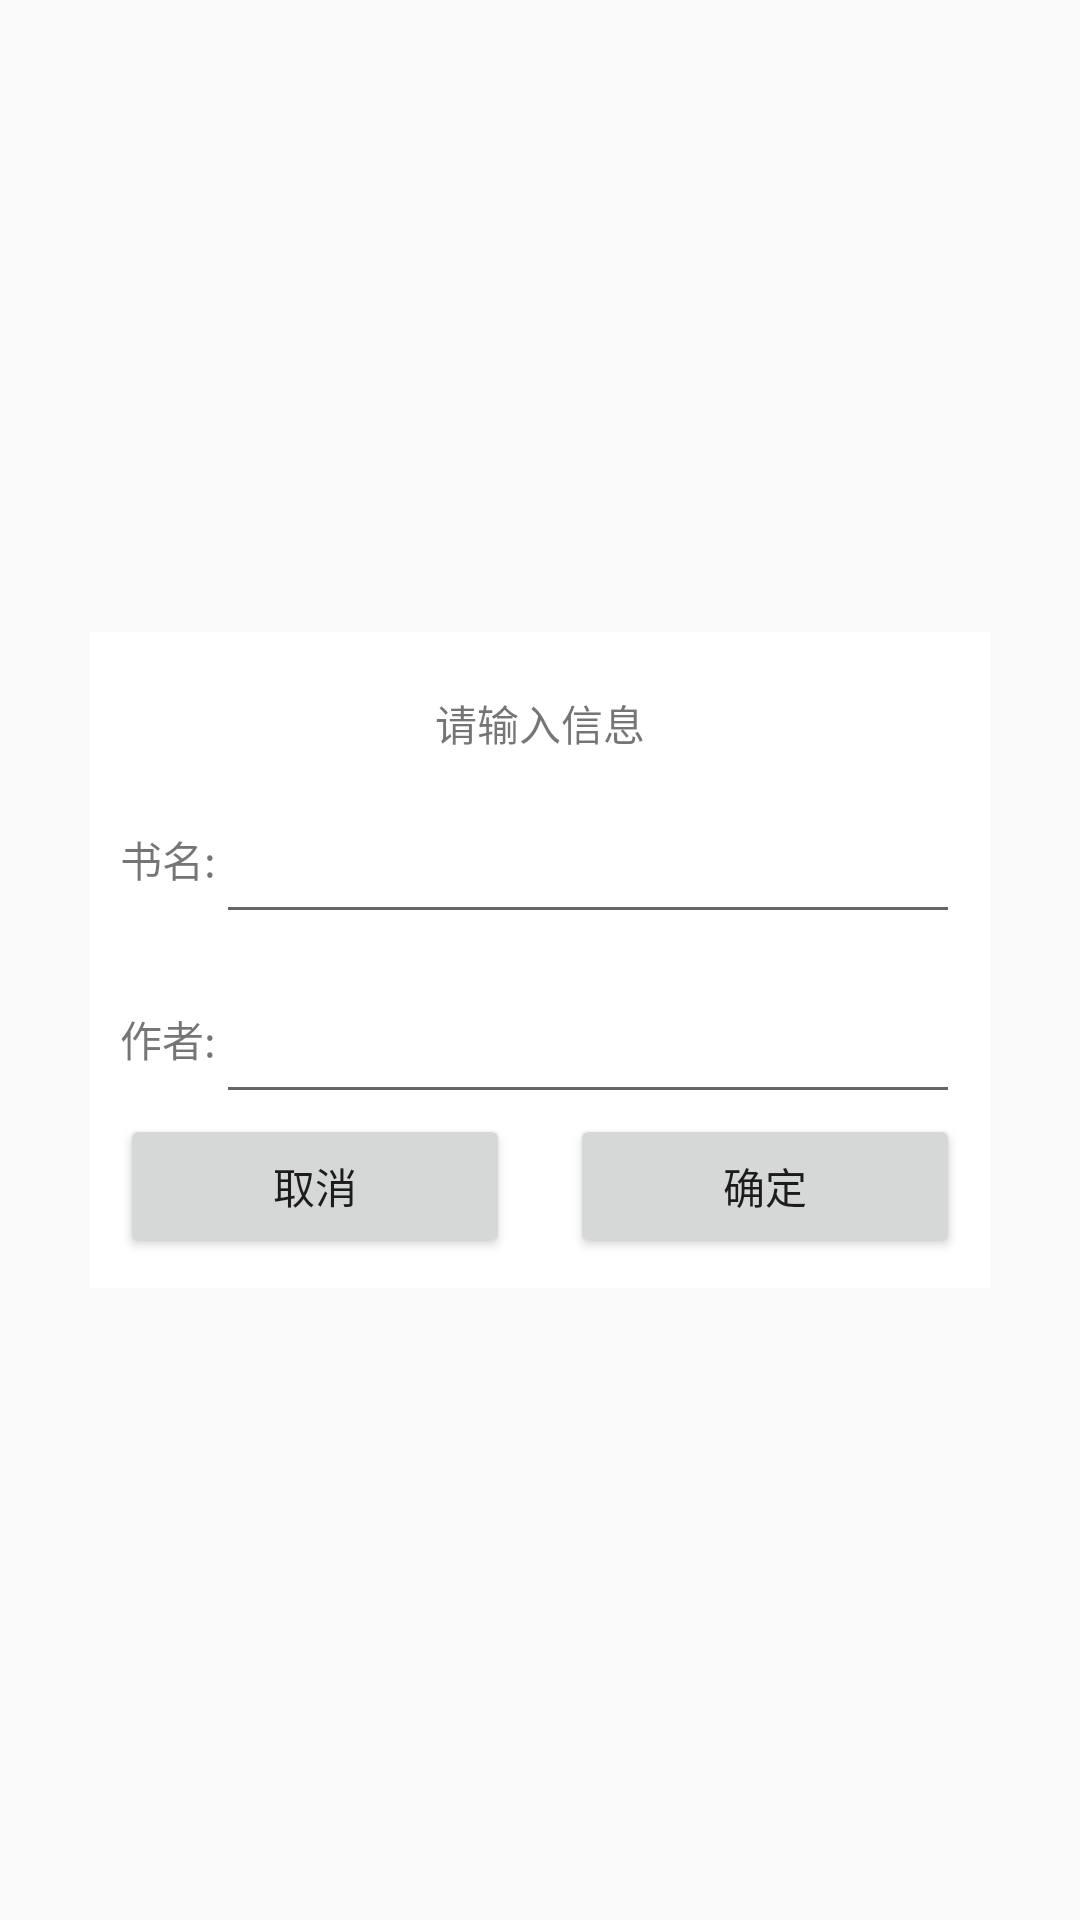

Android layout source for this screen:
<!-- AndroidManifest.xml: application theme AppTheme -->
<!-- res/layout/dialog_confirm.xml -->
<?xml version="1.0" encoding="utf-8"?>
<FrameLayout xmlns:android="http://schemas.android.com/apk/res/android"
    xmlns:tools="http://schemas.android.com/tools"
    android:layout_width="match_parent"
    android:layout_height="match_parent"
    android:background="@color/transparent">

    <LinearLayout
        android:layout_width="@dimen/dimension_300"
        android:layout_height="wrap_content"
        android:layout_gravity="center"
        android:layout_margin="@dimen/dimension_10"
        android:background="@color/colorWhite"
        android:orientation="vertical"
        android:padding="@dimen/dimension_10">

        <TextView
            android:id="@+id/dialog_content"
            android:layout_width="wrap_content"
            android:layout_height="wrap_content"
            android:layout_marginVertical="@dimen/dimension_10"
            android:text="@string/Please_put_information"
            tools:ignore="HardcodedText"
            android:layout_gravity="center"/>

        <LinearLayout
            android:id="@+id/linear_bookName"
            android:layout_width="match_parent"
            android:layout_height="@dimen/dimension_50"
            android:orientation="horizontal"
            android:gravity="center_vertical"
            >

            <TextView
                android:layout_width="wrap_content"
                android:layout_height="wrap_content"
                android:text="@string/bookName"
                >

            </TextView>

            <EditText
                android:id="@+id/edit_bookName"
                android:layout_width="@dimen/dimension_180"
                android:layout_height="match_parent"
                android:layout_weight="1"
                >

            </EditText>

        </LinearLayout>

        <LinearLayout
            android:id="@+id/linear_author"
            android:layout_width="match_parent"
            android:layout_height="@dimen/dimension_50"
            android:orientation="horizontal"
            android:gravity="center_vertical"
            android:layout_marginTop="@dimen/dimension_10"
            >

            <TextView
                android:layout_width="wrap_content"
                android:layout_height="wrap_content"
                android:text="@string/bookAuthor"
                >

            </TextView>

            <EditText
                android:id="@+id/edit_bookAuthor"
                android:layout_width="@dimen/dimension_180"
                android:layout_height="match_parent"
                android:layout_weight="1"
                >

            </EditText>

        </LinearLayout>

        <LinearLayout
            android:layout_width="match_parent"
            android:layout_height="wrap_content"
            android:orientation="horizontal">

            <Button
                android:id="@+id/dialog_cancel"
                android:layout_width="@dimen/dimension_100"
                android:layout_height="wrap_content"
                android:layout_marginEnd="@dimen/dimension_10"
                android:layout_weight="1"
                android:text="取消"
                />

            <Button
                android:id="@+id/dialog_sure"
                android:layout_width="@dimen/dimension_100"
                android:layout_height="wrap_content"
                android:layout_weight="1"
                android:text="确定"
                android:layout_marginStart="@dimen/dimension_10"/>
        </LinearLayout>

    </LinearLayout>

</FrameLayout>
<!-- resources referenced by this layout -->
<resources>
  <color name="colorWhite">#FFFFFF</color>
  <color name="transparent">#00FFFFFF</color>
  <dimen name="dimension_10">10dp</dimen>
  <dimen name="dimension_100">100dp</dimen>
  <dimen name="dimension_180">180dp</dimen>
  <dimen name="dimension_300">300dp</dimen>
  <dimen name="dimension_50">50dp</dimen>
  <string name="Please_put_information">请输入信息</string>
  <string name="bookAuthor">作者:</string>
  <string name="bookName">书名:</string>
  <style name="AppTheme" parent="Theme.AppCompat.Light.DarkActionBar">
          
          <item name="colorPrimary">@color/colorPrimary</item>
          <item name="colorPrimaryDark">@color/colorPrimaryDark</item>
          <item name="colorAccent">@color/colorAccent</item>
      </style>
  <color name="colorPrimary">#6200EE</color>
  <color name="colorPrimaryDark">#3700B3</color>
  <color name="colorAccent">#03DAC5</color>
</resources>
